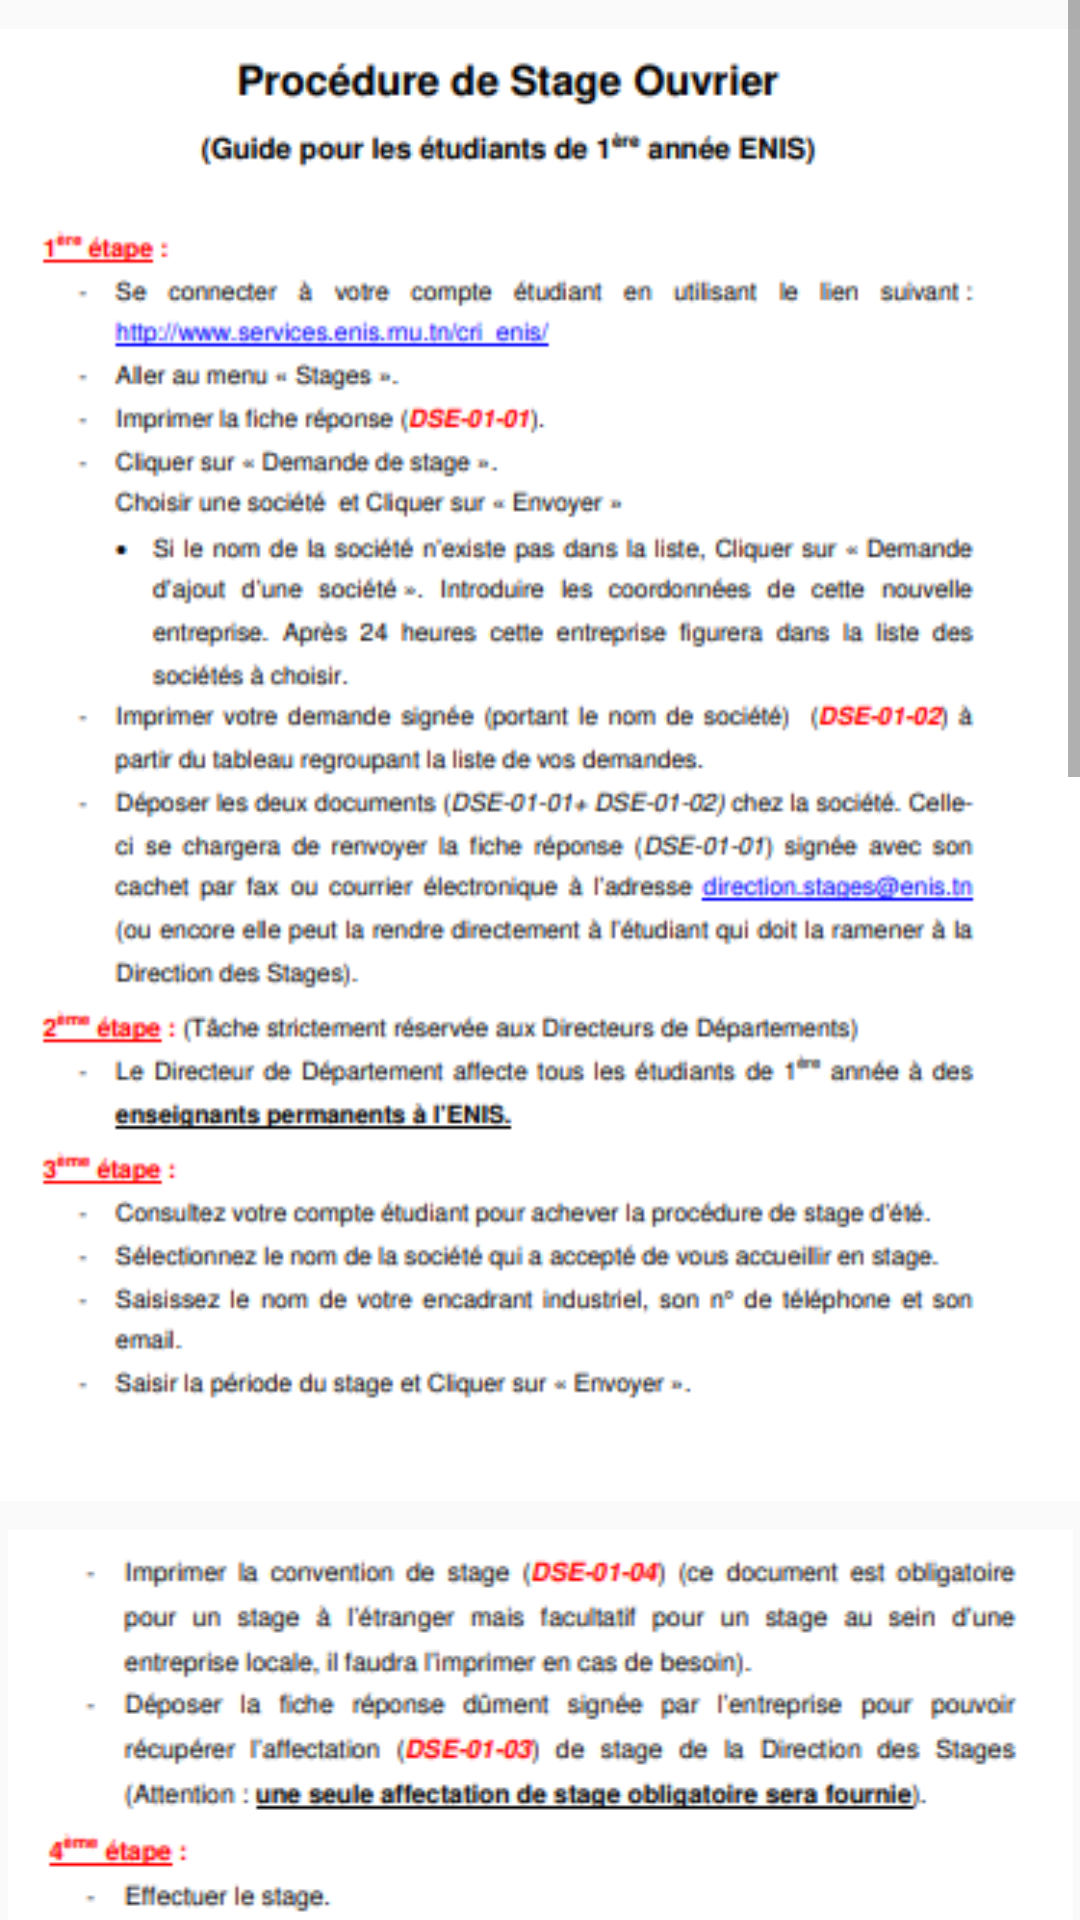

Android layout source for this screen:
<!-- AndroidManifest.xml: application theme AppTheme -->
<!-- res/layout/activity_premiere.xml -->
<?xml version="1.0" encoding="utf-8"?>
<LinearLayout xmlns:android="http://schemas.android.com/apk/res/android"
    xmlns:app="http://schemas.android.com/apk/res-auto"
    xmlns:tools="http://schemas.android.com/tools"
    android:layout_width="match_parent"
    android:layout_height="match_parent"
    android:background="@drawable/bg"
    android:orientation="vertical"
    tools:context=".FaqActivity">

    <ScrollView
        android:layout_width="match_parent"
        android:layout_height="match_parent">

        <LinearLayout
            android:layout_width="match_parent"
            android:layout_height="wrap_content"
            android:orientation="vertical" >

            <ImageView
                android:id="@+id/imageView2"
                android:layout_width="match_parent"
                android:layout_height="wrap_content"
                app:srcCompat="@drawable/untitled1" />

            <ImageView
                android:id="@+id/imageView4"
                android:layout_width="match_parent"
                android:layout_height="wrap_content"
                app:srcCompat="@drawable/untitled2" />

            <ImageView
                android:id="@+id/imageView5"
                android:layout_width="match_parent"
                android:layout_height="wrap_content"
                app:srcCompat="@drawable/untitled3" />
        </LinearLayout>
    </ScrollView>
</LinearLayout>
<!-- resources referenced by this layout -->
<resources>
  <!-- drawable untitled1: png bitmap (drawable, 48310 bytes) -->
  <!-- drawable untitled2: png bitmap (drawable, 45845 bytes) -->
  <!-- drawable untitled3: png bitmap (drawable, 34018 bytes) -->
  <style name="AppTheme" parent="Theme.AppCompat.Light.NoActionBar">
          
          <item name="colorPrimary">@color/colorPrimary</item>
          <item name="colorPrimaryDark">@color/colorPrimaryDark</item>
          <item name="colorAccent">@color/colorAccent</item>
          <item name="windowActionBar">false</item>
          <item name="windowNoTitle">true</item>
      </style>
  <color name="colorPrimary">#c07eb1</color>
  <color name="colorPrimaryDark">#ff4d4d</color>
  <color name="colorAccent">#ffcccc</color>
</resources>
